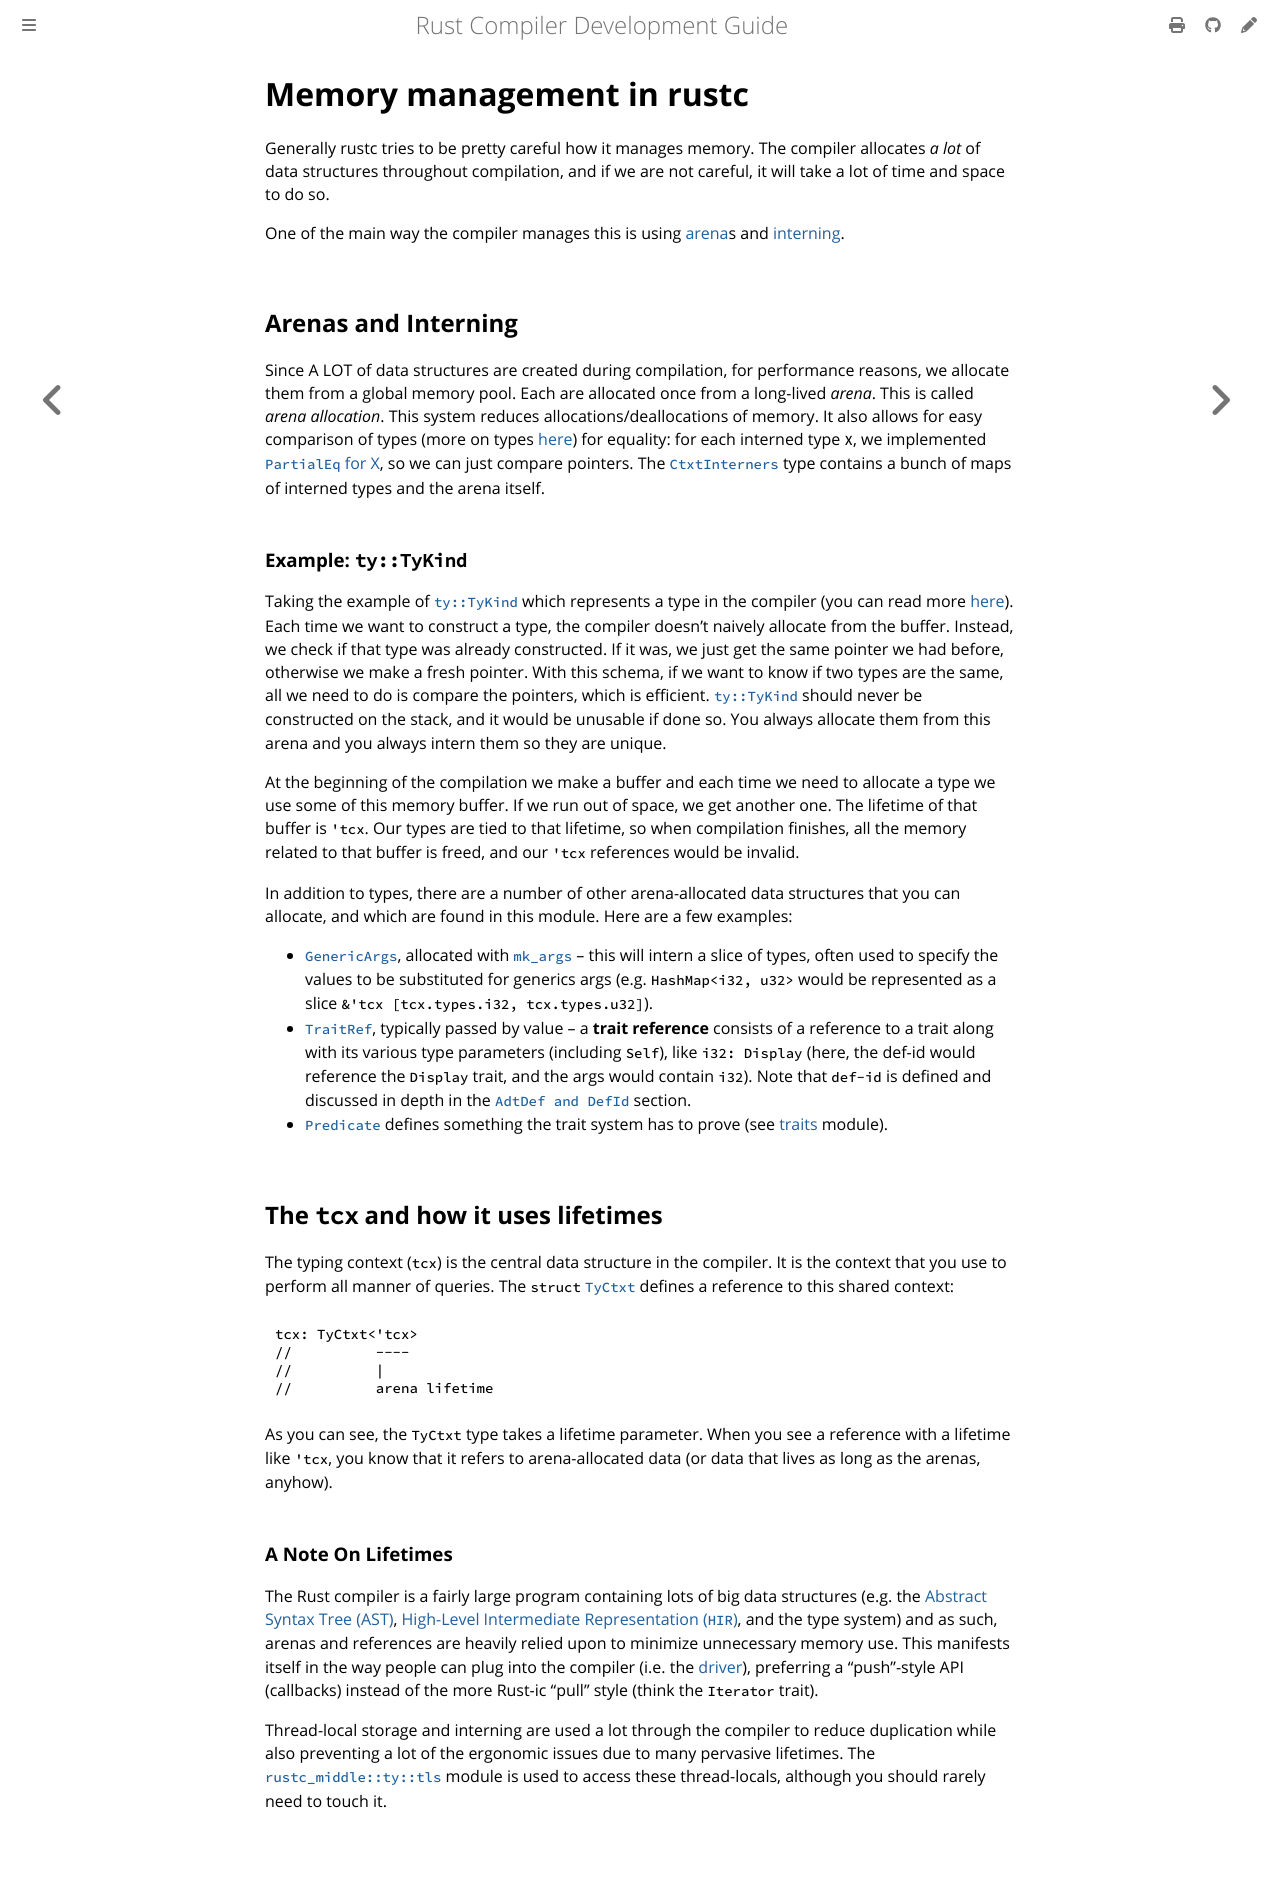

repository: rust-lang/rustc-dev-guide · page: memory.html · generator: mdbook

# Memory management in rustc

Generally rustc tries to be pretty careful how it manages memory.
The compiler allocates _a lot_ of data structures throughout compilation,
and if we are not careful, it will take a lot of time and space to do so.

One of the main way the compiler manages this is using [arena]s and [interning].

[arena]: https://en.wikipedia.org/wiki/Region-based_memory_management
[interning]: https://en.wikipedia.org/wiki/String_interning

## Arenas and  Interning

Since A LOT of data structures are created during compilation, for performance
reasons, we allocate them from a global memory pool.
Each are allocated once from a long-lived *arena*.
This is called _arena allocation_.
This system reduces allocations/deallocations of memory.
It also allows for easy comparison of types (more on types [here](./ty.md)) for equality:
for each interned type `X`, we implemented [`PartialEq` for X][peqimpl],
so we can just compare pointers.
The [`CtxtInterners`] type contains a bunch of maps of interned types and the arena itself.

[`CtxtInterners`]: https://doc.rust-lang.org/nightly/nightly-rustc/rustc_middle/ty/struct.CtxtInterners.html#structfield.arena
[peqimpl]: https://doc.rust-lang.org/nightly/nightly-rustc/rustc_middle/ty/struct.Ty.html#implementations

### Example: `ty::TyKind`

Taking the example of [`ty::TyKind`] which represents a type in the compiler (you
can read more [here](./ty.md)).
Each time we want to construct a type, the compiler doesn’t naively allocate from the buffer.
Instead, we check if that type was already constructed.
If it was, we just get the same pointer we had before, otherwise we make a fresh pointer.
With this schema, if we want to know if two types are the same,
all we need to do is compare the pointers, which is efficient.
[`ty::TyKind`] should never be constructed on the stack, and it would be unusable if done so.
You always allocate them from this arena and you always intern them so they are unique.

At the beginning of the compilation we make a buffer and each time we need to allocate a type we use
some of this memory buffer.
If we run out of space, we get another one.
The lifetime of that buffer is `'tcx`.
Our types are tied to that lifetime, so when compilation finishes,
all the memory related to that buffer is freed, and our `'tcx` references would be invalid.

In addition to types, there are a number of other arena-allocated data structures that you can
allocate, and which are found in this module.
Here are a few examples:

- [`GenericArgs`], allocated with [`mk_args`] – this will intern a slice of types, often used
to specify the values to be substituted for generics args (e.g. `HashMap<i32, u32>` would be
represented as a slice `&'tcx [tcx.types.i32, tcx.types.u32]`).
- [`TraitRef`], typically passed by value – a **trait reference** consists of a reference to a trait
  along with its various type parameters (including `Self`), like `i32: Display` (here, the def-id
  would reference the `Display` trait, and the args would contain `i32`).
  Note that `def-id` is defined and discussed in depth in the [`AdtDef and DefId`] section.
- [`Predicate`] defines something the trait system has to prove (see [traits] module).

[`GenericArgs`]: ./ty-module/generic-arguments.md#the-genericargs-type
[`TraitRef`]: https://doc.rust-lang.org/nightly/nightly-rustc/rustc_middle/ty/type.TraitRef.html
[`AdtDef` and `DefId`]: ./ty.md#adts-representation
[`def-id`]: https://doc.rust-lang.org/nightly/nightly-rustc/rustc_hir/def_id/struct.DefId.html
[`GenericArgs`]: ./generic_arguments.md#GenericArgs
[`mk_args`]: https://doc.rust-lang.org/nightly/nightly-rustc/rustc_middle/ty/context/struct.TyCtxt.html#method.mk_args
[`AdtDef and DefId`]: ./ty-module/generic-arguments.md#adtdef-and-defid
[`Predicate`]: https://doc.rust-lang.org/nightly/nightly-rustc/rustc_middle/ty/struct.Predicate.html
[`TraitRef`]: https://doc.rust-lang.org/nightly/nightly-rustc/rustc_middle/ty/type.TraitRef.html
[`ty::TyKind`]: https://doc.rust-lang.org/nightly/nightly-rustc/rustc_middle/ty/sty/type.TyKind.html
[traits]: ./traits/resolution.md

## The `tcx` and how it uses lifetimes

The typing context (`tcx`) is the central data structure in the compiler.
It is the context that you use to perform all manner of queries.
The `struct` [`TyCtxt`] defines a reference to this shared context:

```rust,ignore
tcx: TyCtxt<'tcx>
//          ----
//          |
//          arena lifetime
```

As you can see, the `TyCtxt` type takes a lifetime parameter.
When you see a reference with a lifetime like `'tcx`,
you know that it refers to arena-allocated data (or data that lives as long as the arenas, anyhow).

[`TyCtxt`]: https://doc.rust-lang.org/nightly/nightly-rustc/rustc_middle/ty/context/struct.TyCtxt.html

### A Note On Lifetimes

The Rust compiler is a fairly large program containing lots of big data
structures (e.g. the [Abstract Syntax Tree (AST)][ast], [High-Level Intermediate
Representation (`HIR`)][hir], and the type system) and as such, arenas and
references are heavily relied upon to minimize unnecessary memory use.
This manifests itself in the way people can plug into the compiler
(i.e. the [driver](./rustc-driver/intro.md)),
preferring a "push"-style API (callbacks) instead
of the more Rust-ic "pull" style (think the `Iterator` trait).

Thread-local storage and interning are used a lot through the compiler to reduce
duplication while also preventing a lot of the ergonomic issues due to many pervasive lifetimes.
The [`rustc_middle::ty::tls`][tls] module is used to access these
thread-locals, although you should rarely need to touch it.

[ast]: ./ast-validation.md
[hir]: https://doc.rust-lang.org/nightly/nightly-rustc/rustc_hir/index.html
[tls]: https://doc.rust-lang.org/nightly/nightly-rustc/rustc_middle/ty/tls/index.html
